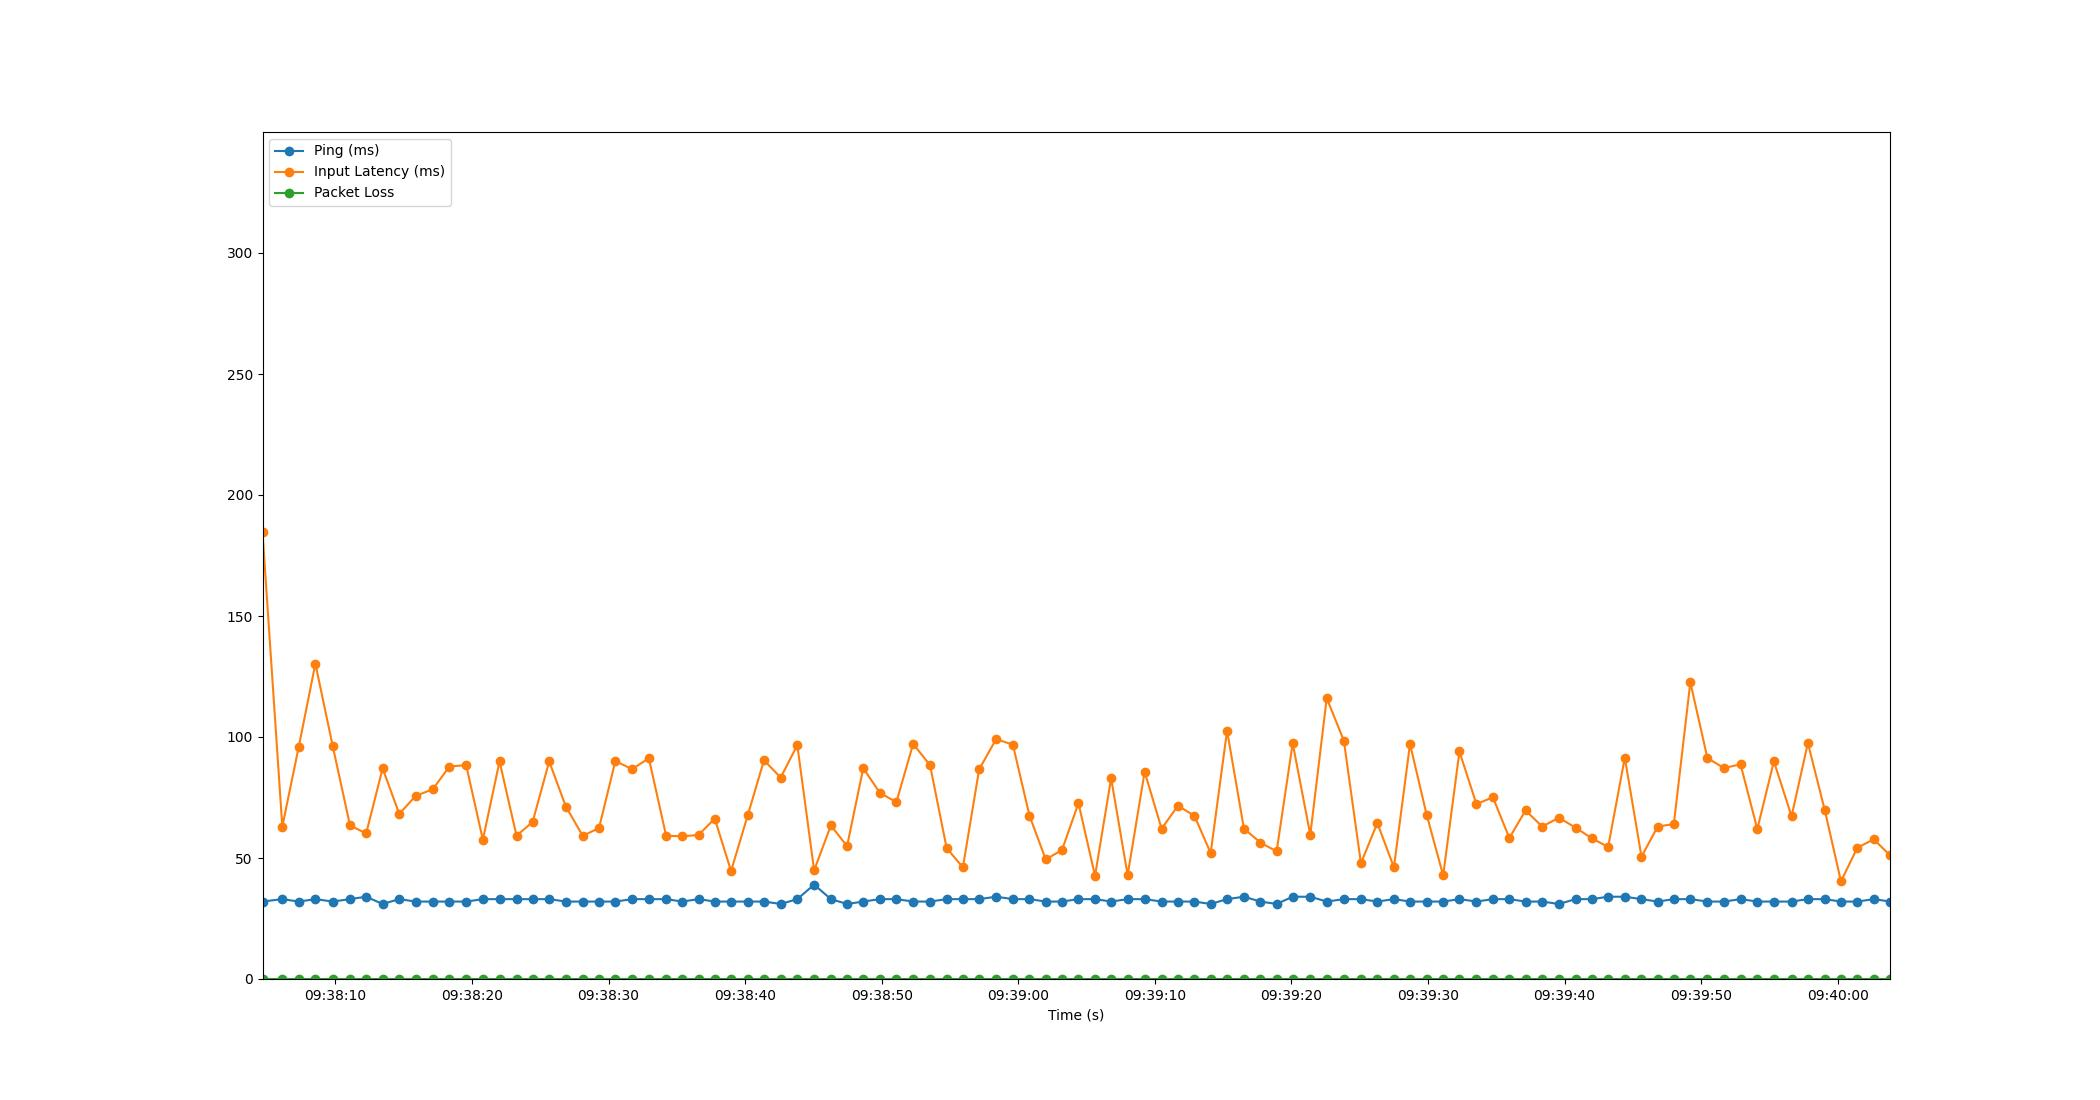

Data behind this chart, as committed beside it:
Time, Timestamp, Ping, Packet Loss, Input Latency
2.86102294921875e-06, 2023-07-18 09:38:04.656624, 32, 0, 184.6
1.45, 2023-07-18 09:38:06.106617, 33, 0, 62.97
2.651, 2023-07-18 09:38:07.307213, 32, 0, 95.84
3.872, 2023-07-18 09:38:08.528367, 33, 0, 130.3
5.141, 2023-07-18 09:38:09.797503, 32, 0, 96.28
6.407, 2023-07-18 09:38:11.063488, 33, 0, 63.47
7.591, 2023-07-18 09:38:12.247694, 34, 0, 60.14
8.795, 2023-07-18 09:38:13.451837, 31, 0, 87.04
10.01, 2023-07-18 09:38:14.671006, 33, 0, 68.21
11.22, 2023-07-18 09:38:15.872211, 32, 0, 75.67
12.46, 2023-07-18 09:38:17.121383, 32, 0, 78.39
13.69, 2023-07-18 09:38:18.342972, 32, 0, 87.8
14.91, 2023-07-18 09:38:19.568233, 32, 0, 88.41
16.14, 2023-07-18 09:38:20.793986, 33, 0, 57.53
17.36, 2023-07-18 09:38:22.014257, 33, 0, 89.94
18.6, 2023-07-18 09:38:23.257295, 33, 0, 59.21
19.78, 2023-07-18 09:38:24.436299, 33, 0, 64.88
20.99, 2023-07-18 09:38:25.650360, 33, 0, 89.92
22.21, 2023-07-18 09:38:26.866943, 32, 0, 71.28
23.45, 2023-07-18 09:38:28.105561, 32, 0, 59.17
24.64, 2023-07-18 09:38:29.298540, 32, 0, 62.37
25.84, 2023-07-18 09:38:30.495117, 32, 0, 90.07
27.06, 2023-07-18 09:38:31.716239, 33, 0, 86.72
28.29, 2023-07-18 09:38:32.947403, 33, 0, 91.22
29.56, 2023-07-18 09:38:34.211998, 33, 0, 59.2
30.73, 2023-07-18 09:38:35.390787, 32, 0, 58.97
31.93, 2023-07-18 09:38:36.586720, 33, 0, 59.52
33.12, 2023-07-18 09:38:37.773384, 32, 0, 66.27
34.31, 2023-07-18 09:38:38.966905, 32, 0, 44.61
35.54, 2023-07-18 09:38:40.193062, 32, 0, 67.73
36.72, 2023-07-18 09:38:41.379376, 32, 0, 90.39
37.95, 2023-07-18 09:38:42.603359, 31, 0, 83.23
39.16, 2023-07-18 09:38:43.816267, 33, 0, 96.68
40.39, 2023-07-18 09:38:45.050738, 39, 0, 44.88
41.62, 2023-07-18 09:38:46.275010, 33, 0, 63.46
42.81, 2023-07-18 09:38:47.462571, 31, 0, 54.89
43.99, 2023-07-18 09:38:48.648244, 32, 0, 87.15
45.21, 2023-07-18 09:38:49.862784, 33, 0, 76.91
46.42, 2023-07-18 09:38:51.072173, 33, 0, 73.08
47.64, 2023-07-18 09:38:52.300257, 32, 0, 97.17
48.88, 2023-07-18 09:38:53.537215, 32, 0, 88.36
50.1, 2023-07-18 09:38:54.754782, 33, 0, 54.08
51.29, 2023-07-18 09:38:55.944220, 33, 0, 46.14
52.48, 2023-07-18 09:38:57.132211, 33, 0, 86.58
53.72, 2023-07-18 09:38:58.374634, 34, 0, 99.12
54.95, 2023-07-18 09:38:59.603442, 33, 0, 96.84
56.16, 2023-07-18 09:39:00.820131, 33, 0, 67.48
57.35, 2023-07-18 09:39:02.010152, 32, 0, 49.4
58.54, 2023-07-18 09:39:03.198691, 32, 0, 53.31
59.75, 2023-07-18 09:39:04.407320, 33, 0, 72.65
60.96, 2023-07-18 09:39:05.619432, 33, 0, 42.63
62.14, 2023-07-18 09:39:06.798148, 32, 0, 82.96
63.35, 2023-07-18 09:39:08.007335, 33, 0, 42.94
64.6, 2023-07-18 09:39:09.253527, 33, 0, 85.6
65.84, 2023-07-18 09:39:10.495697, 32, 0, 62.07
67.03, 2023-07-18 09:39:11.689717, 32, 0, 71.63
68.24, 2023-07-18 09:39:12.898633, 32, 0, 67.41
69.43, 2023-07-18 09:39:14.088214, 31, 0, 52.07
70.63, 2023-07-18 09:39:15.287813, 33, 0, 102.6
71.87, 2023-07-18 09:39:16.523169, 34, 0, 62.17
... 39 more rows
